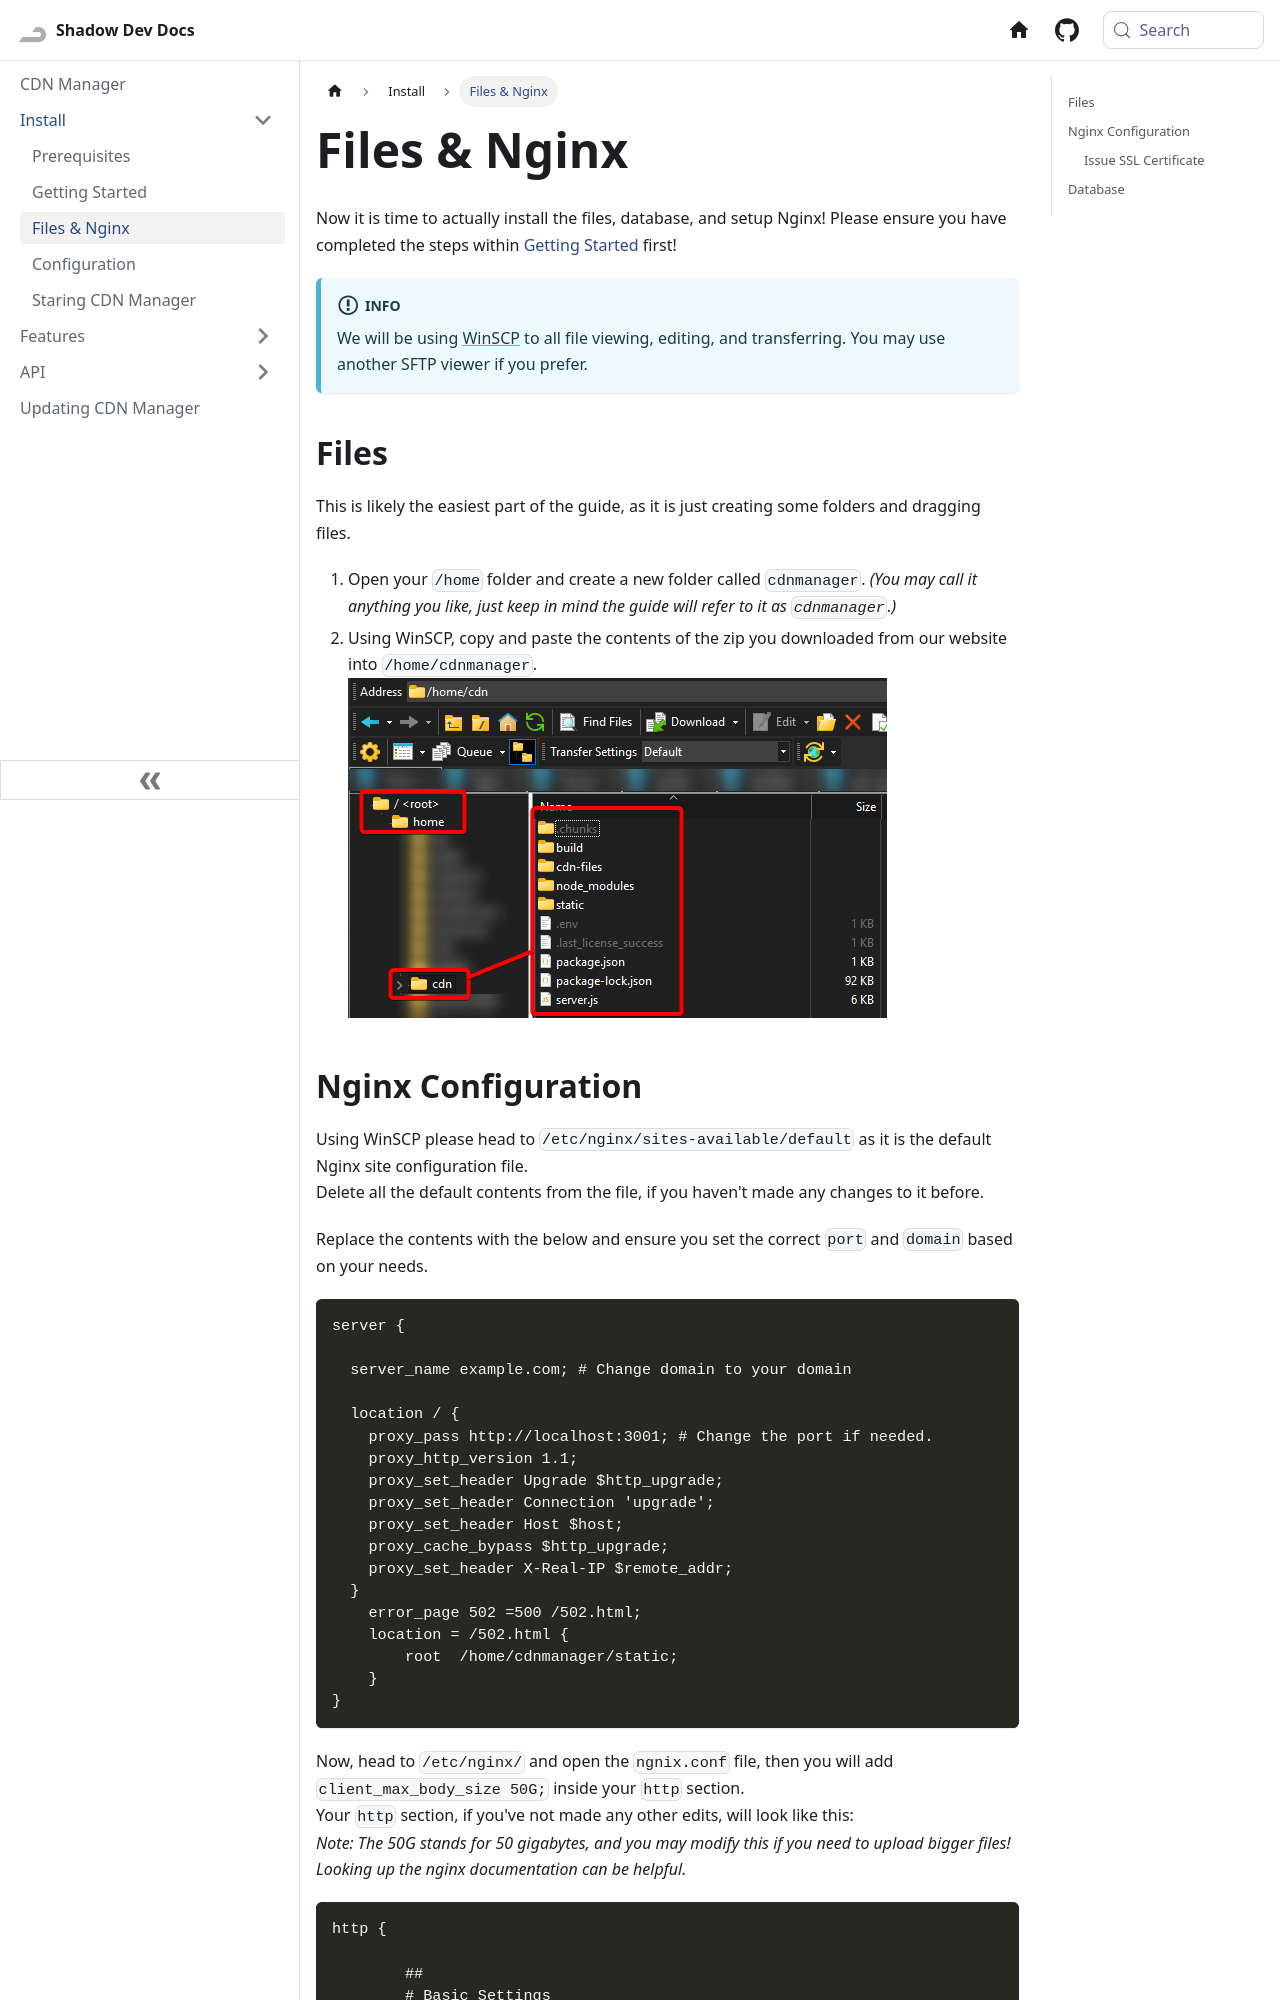

repository: Shadow-Develops/docusaurus · page: cdnManager/install/files.html · generator: docusaurus

---
sidebar_position: 3
---

# Files & Nginx

Now it is time to actually install the files, database, and setup Nginx! Please ensure you have completed the steps within [Getting Started](/cdnManager/install/getting-started) first!

:::info
We will be using [WinSCP](https://winscp.net/eng/index.php) to all file viewing, editing, and transferring. You may use another SFTP viewer if you prefer.
:::

## Files

This is likely the easiest part of the guide, as it is just creating some folders and dragging files.

1. Open your `/home` folder and create a new folder called `cdnmanager`. _(You may call it anything you like, just keep in mind the guide will refer to it as `cdnmanager`.)_
2. Using WinSCP, copy and paste the contents of the zip you downloaded from our website into `/home/cdnmanager`.
   ![cdnmanager-WinSCP](/img/docs/cdnmanager-WinSCP.png)
